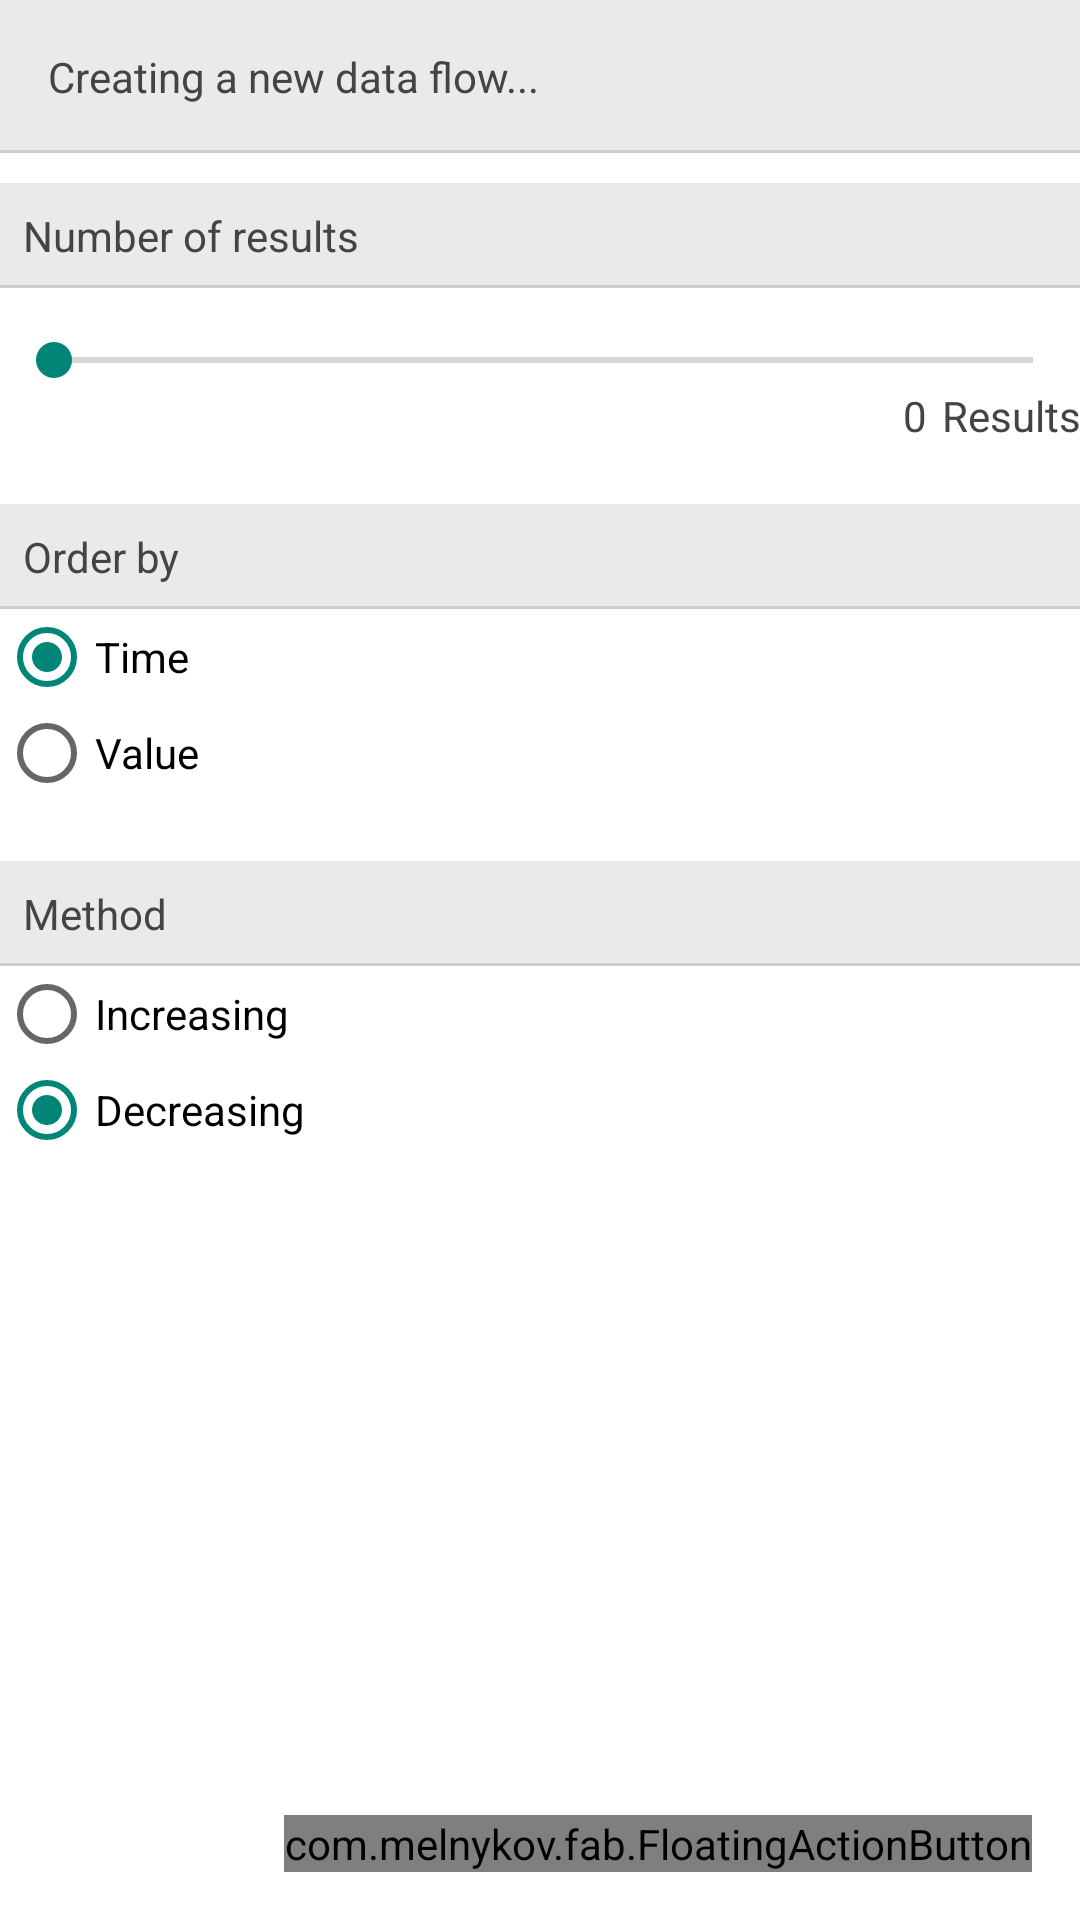

Produce the Android XML layout that renders to this screen, including the resource entries it uses.
<!-- AndroidManifest.xml: application theme AppTheme -->
<!-- res/layout/activity_new_flow.xml -->
<RelativeLayout xmlns:android="http://schemas.android.com/apk/res/android"
    xmlns:tools="http://schemas.android.com/tools"
    xmlns:fab="http://schemas.android.com/apk/res-auto"
    xmlns:app="http://schemas.android.com/apk/res-auto"
    android:layout_width="match_parent"
    android:layout_height="match_parent"
    tools:context="com.example.haladin.NewFlowActivity"
    android:background="@color/white">

    <TextView
        android:id="@+id/screen_title"
        android:layout_width="match_parent"
        android:layout_height="wrap_content"
        android:background="@drawable/background_line_bottom"
        android:padding="16dp"
        android:textColor="@color/text"
        android:text="Creating a new data flow..."/>

    <com.melnykov.fab.FloatingActionButton
        android:id="@+id/fab"
        android:layout_width="wrap_content"
        android:layout_height="wrap_content"
        android:layout_alignParentBottom="true"
        android:layout_alignParentRight="true"
        android:layout_margin="16dp"
        android:src="@drawable/ic_action_check"
        fab:fab_colorNormal="@color/default_secondary"
        fab:fab_colorPressed="@color/default_secondary_dark"
        fab:fab_colorRipple="@color/default_secondary" />

    <LinearLayout
        android:layout_width="match_parent"
        android:layout_height="wrap_content"
        android:orientation="vertical"
        android:layout_below="@+id/screen_title"
        android:paddingLeft="@dimen/activity_horizontal_margin"
        android:paddingRight="@dimen/activity_horizontal_margin"
        android:paddingTop="@dimen/activity_vertical_margin"
        android:paddingBottom="@dimen/activity_vertical_margin">

        <LinearLayout
            android:layout_width="match_parent"
            android:layout_height="wrap_content"
            android:orientation="vertical"
            android:layout_marginTop="10dp">

            <TextView
                android:layout_width="match_parent"
                android:layout_height="wrap_content"
                android:background="@drawable/background_line_bottom"
                android:padding="8dp"
                android:textColor="@color/text"
                android:text="Number of results"/>

            <SeekBar
                android:id="@+id/num_of_results_bar"
                android:layout_width="match_parent"
                android:layout_height="wrap_content"
                android:progress="1"
                android:max="150"
                android:layout_marginTop="15dp"/>

            <RelativeLayout
                android:layout_width="match_parent"
                android:layout_height="wrap_content">

                <LinearLayout
                    android:layout_width="wrap_content"
                    android:layout_height="wrap_content"
                    android:orientation="horizontal"
                    android:layout_alignParentRight="true">

                    <TextView
                        android:id="@+id/num_of_results_text"
                        android:layout_width="wrap_content"
                        android:layout_height="wrap_content"
                        android:layout_marginRight="5dp"
                        android:text="0"/>

                    <TextView
                        android:layout_width="wrap_content"
                        android:layout_height="wrap_content"
                        android:layout_toRightOf="@+id/num_of_results_text"
                        android:text="Results"/>

                </LinearLayout>


            </RelativeLayout>

        </LinearLayout>

        <LinearLayout
            android:layout_width="match_parent"
            android:layout_height="wrap_content"
            android:orientation="vertical"
            android:layout_marginTop="20dp">

            <TextView
                android:layout_width="match_parent"
                android:layout_height="wrap_content"
                android:background="@drawable/background_line_bottom"
                android:padding="8dp"
                android:textColor="@color/text"
                android:text="Order by"/>

            <RadioGroup
                android:id="@+id/order_by_group"
                android:layout_width="wrap_content"
                android:layout_height="wrap_content">

                <RadioButton
                    android:id="@+id/order_by_time"
                    android:layout_width="wrap_content"
                    android:layout_height="wrap_content"
                    android:checked="true"
                    android:text="Time"/>

                <RadioButton
                    android:id="@+id/order_by_value"
                    android:layout_width="wrap_content"
                    android:layout_height="wrap_content"
                    android:text="Value"/>

            </RadioGroup>

        </LinearLayout>

        <LinearLayout
            android:layout_width="match_parent"
            android:layout_height="wrap_content"
            android:orientation="vertical"
            android:layout_marginTop="20dp">

            <TextView
                android:layout_width="match_parent"
                android:layout_height="wrap_content"
                android:background="@drawable/background_line_bottom"
                android:padding="8dp"
                android:textColor="@color/text"
                android:text="Method"/>

            <RadioGroup
                android:id="@+id/method_group"
                android:layout_width="wrap_content"
                android:layout_height="wrap_content">

                <RadioButton
                    android:id="@+id/method_increasing"
                    android:layout_width="wrap_content"
                    android:layout_height="wrap_content"
                    android:text="Increasing"/>

                <RadioButton
                    android:id="@+id/method_decreasing"
                    android:layout_width="wrap_content"
                    android:layout_height="wrap_content"
                    android:checked="true"
                    android:text="Decreasing"/>

            </RadioGroup>

        </LinearLayout>

    </LinearLayout>

    <fr.castorflex.android.smoothprogressbar.SmoothProgressBar
        android:id="@+id/progress_bar"
        android:layout_width="match_parent"
        android:layout_height="wrap_content"
        android:visibility="invisible"
        android:indeterminate="true"
        app:spb_sections_count="4"
        app:spb_color="@color/default_secondary"
        app:spb_speed="2.0"
        app:spb_stroke_width="4dp"
        app:spb_stroke_separator_length="4dp"
        app:spb_reversed="false"
        app:spb_mirror_mode="false"
        app:spb_progressiveStart_activated="true"
        app:spb_progressiveStart_speed="1.5"
        app:spb_progressiveStop_speed="3.4"
        />

</RelativeLayout>
<!-- resources referenced by this layout -->
<resources>
  <color name="default_secondary">#E91E63</color>
  <color name="default_secondary_dark">#C2185B</color>
  <color name="text">#444</color>
  <color name="white">#ffffff</color>
  <!-- drawable background_line_bottom (drawable) -->
  <?xml version="1.0" encoding="utf-8"?>
  <layer-list xmlns:android="http://schemas.android.com/apk/res/android">
      <item
          android:top="-6dp"
          android:left="-6dp"
          android:right="-6dp"
          android:bottom="0dp">
  
          <shape android:shape="rectangle">
              <solid android:color="@color/light_silver"/>
              <stroke
                  android:width="1dp"
                  android:color="#CDCDCD"/>
          </shape>
      </item>
  </layer-list>
  <!-- drawable ic_action_check: png bitmap (drawable-hdpi, 258 bytes) -->
  <style name="AppTheme" parent="Theme.AppCompat.Light.DarkActionBar">
          <item name="colorPrimary">@color/default_primary</item>
          <item name="colorPrimaryDark">@color/default_primary_dark</item>
          <item name="android:colorAccent">@color/white</item>
          <item name="android:colorControlHighlight">@color/default_accent</item>
          <item name="android:navigationBarColor">#222</item>
  
          <item name="android:textColor">@color/text</item>
  
          
          <item name="android:actionBarStyle">@style/MainActionBar</item>
          <item name="android:actionBarTheme">@style/MainActionBarThemeOverlay</item>
  
          
          <item name="android:windowContentOverlay">@null</item>
  
          
          <item name="android:windowContentTransitions">true</item>
  
          
          <item name="android:windowAllowEnterTransitionOverlap">true</item>
  
          
          <item name="android:windowActionBarOverlay">false</item>
      </style>
  <color name="light_silver">#EAEAEA</color>
  <color name="default_primary">#3F51B5</color>
  <color name="default_primary_dark">#3F51B5</color>
  <color name="default_accent">#ff8a65</color>
  <style name="MainActionBar" parent="android:Widget.Material.Light.ActionBar">
          <item name="android:background">?android:colorPrimaryDark</item>
          <item name="android:titleTextStyle">@style/MainThemeActionBarTitleTextStyle</item>
      </style>
  <style name="MainActionBarThemeOverlay" parent="">
          <item name="android:colorControlNormal">?actionBarIconColor</item>
          <item name="android:colorControlHighlight">@color/default_accent</item>
      </style>
  <style name="MainThemeActionBarTitleTextStyle" parent="@android:style/TextAppearance.Material.Widget.ActionBar.Title">
          <item name="android:textColor">@color/white</item>
          <item name="android:fontFamily">sans-serif-light</item>
      </style>
</resources>
